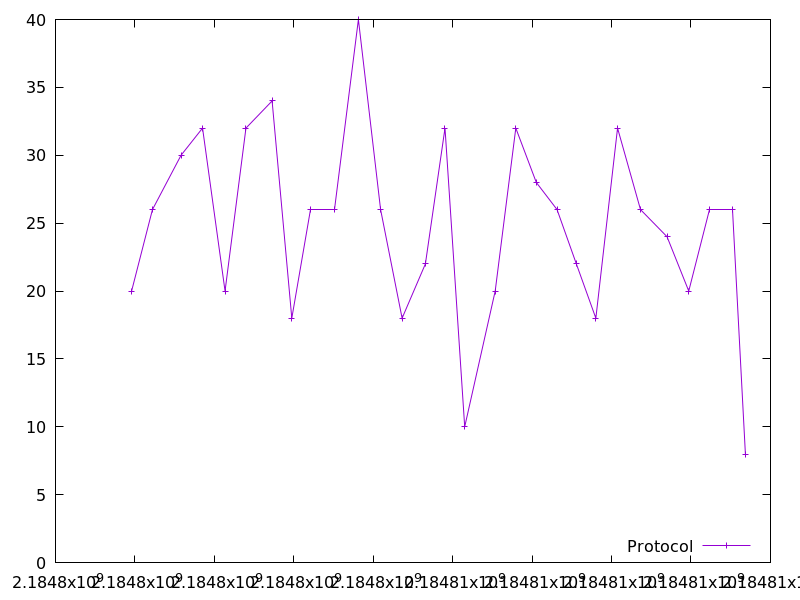

The table this chart was drawn from, first rows:
2184797916.376184, 20.0
2184798441, 26.0
2184799161, 30.0
2184799702, 32.0
2184800269, 20.0
2184800795, 32.0
2184801453, 34.0
2184801949, 18.0
2184802425, 26.0
2184803025, 26.0
2184803626, 40.0
2184804184, 26.0
2184804727, 18.0
2184805313, 22.0
2184805806, 32.0
2184806302, 10.0
2184807070, 20.0
2184807589, 32.0
2184808105, 28.0
2184808627, 26.0
2184809114, 22.0
2184809605, 18.0
2184810151, 32.0
2184810728, 26.0
2184811397, 24.0
2184811943, 20.0
2184812457, 26.0
2184813045, 26.0
2184813370, 8.0
